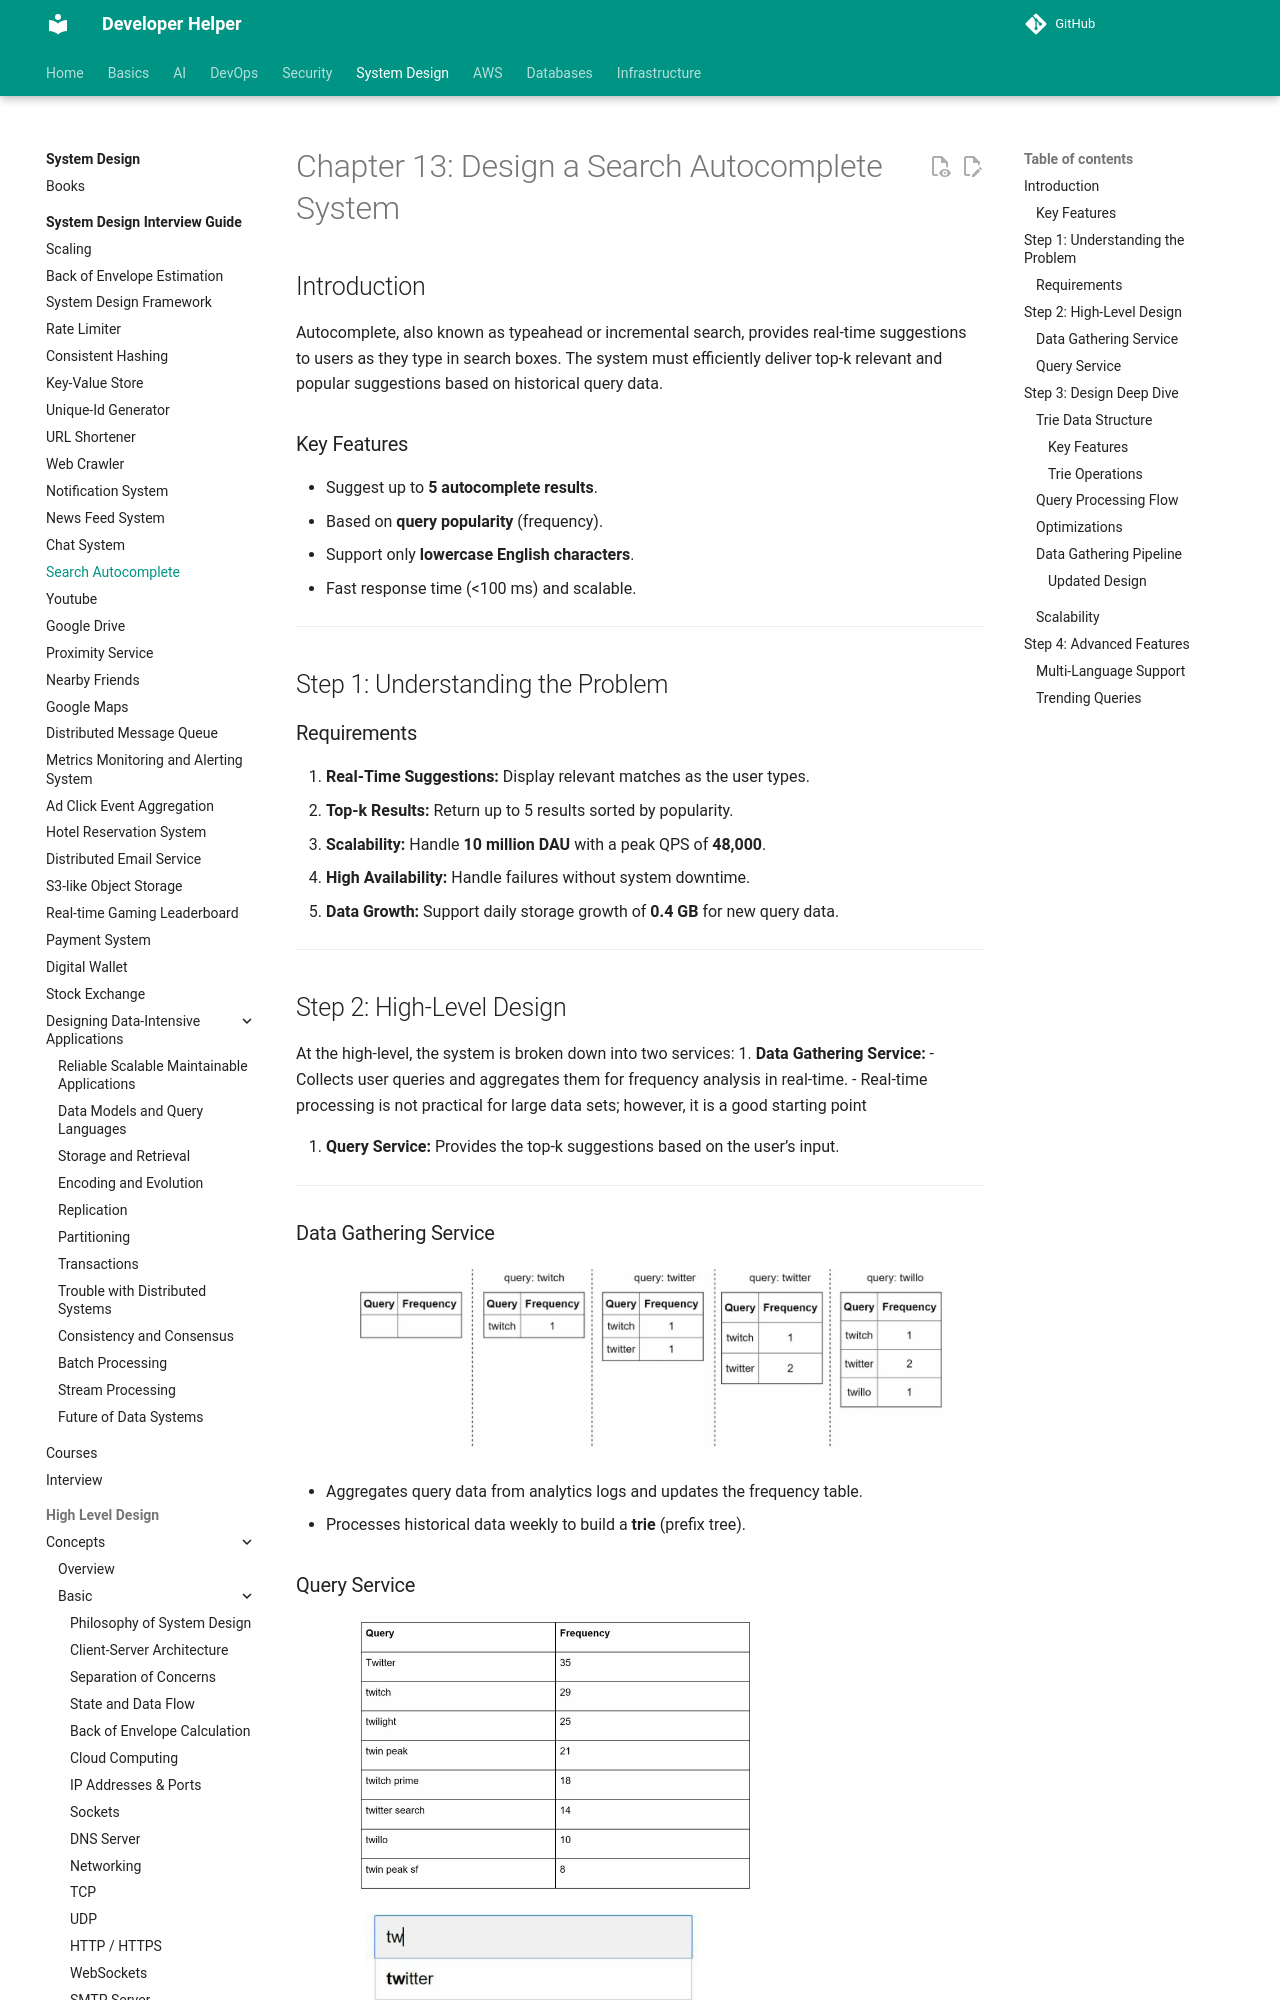

repository: abhishekghoshh/developer-helper · page: system-design/books/system-design-interview-insider-guide/13. Search Autocomplete/index.html · generator: mkdocs

# Chapter 13: Design a Search Autocomplete System

## Introduction
Autocomplete, also known as typeahead or incremental search, provides real-time suggestions to users as they type in search boxes. The system must efficiently deliver top-k relevant and popular suggestions based on historical query data.

### Key Features
- Suggest up to **5 autocomplete results**.
- Based on **query popularity** (frequency).
- Support only **lowercase English characters**.
- Fast response time (<100 ms) and scalable.

---

## Step 1: Understanding the Problem

### Requirements
1. **Real-Time Suggestions:** Display relevant matches as the user types.
2. **Top-k Results:** Return up to 5 results sorted by popularity.
3. **Scalability:** Handle **10 million DAU** with a peak QPS of **48,000**.
4. **High Availability:** Handle failures without system downtime.
5. **Data Growth:** Support daily storage growth of **0.4 GB** for new query data.

---

## Step 2: High-Level Design
At the high-level, the system is broken down into two services:
1. **Data Gathering Service:** 
    - Collects user queries and aggregates them for frequency analysis in real-time.
    - Real-time processing is not practical for large data sets; however, it is a good starting point


2. **Query Service:** Provides the top-k suggestions based on the user’s input.

---

### Data Gathering Service
<div style="margin-left:3rem">
    <img src="./images/data-gathering.png" alt="Data Gathering" width="600">
</div>

- Aggregates query data from analytics logs and updates the frequency table.
- Processes historical data weekly to build a **trie** (prefix tree).
